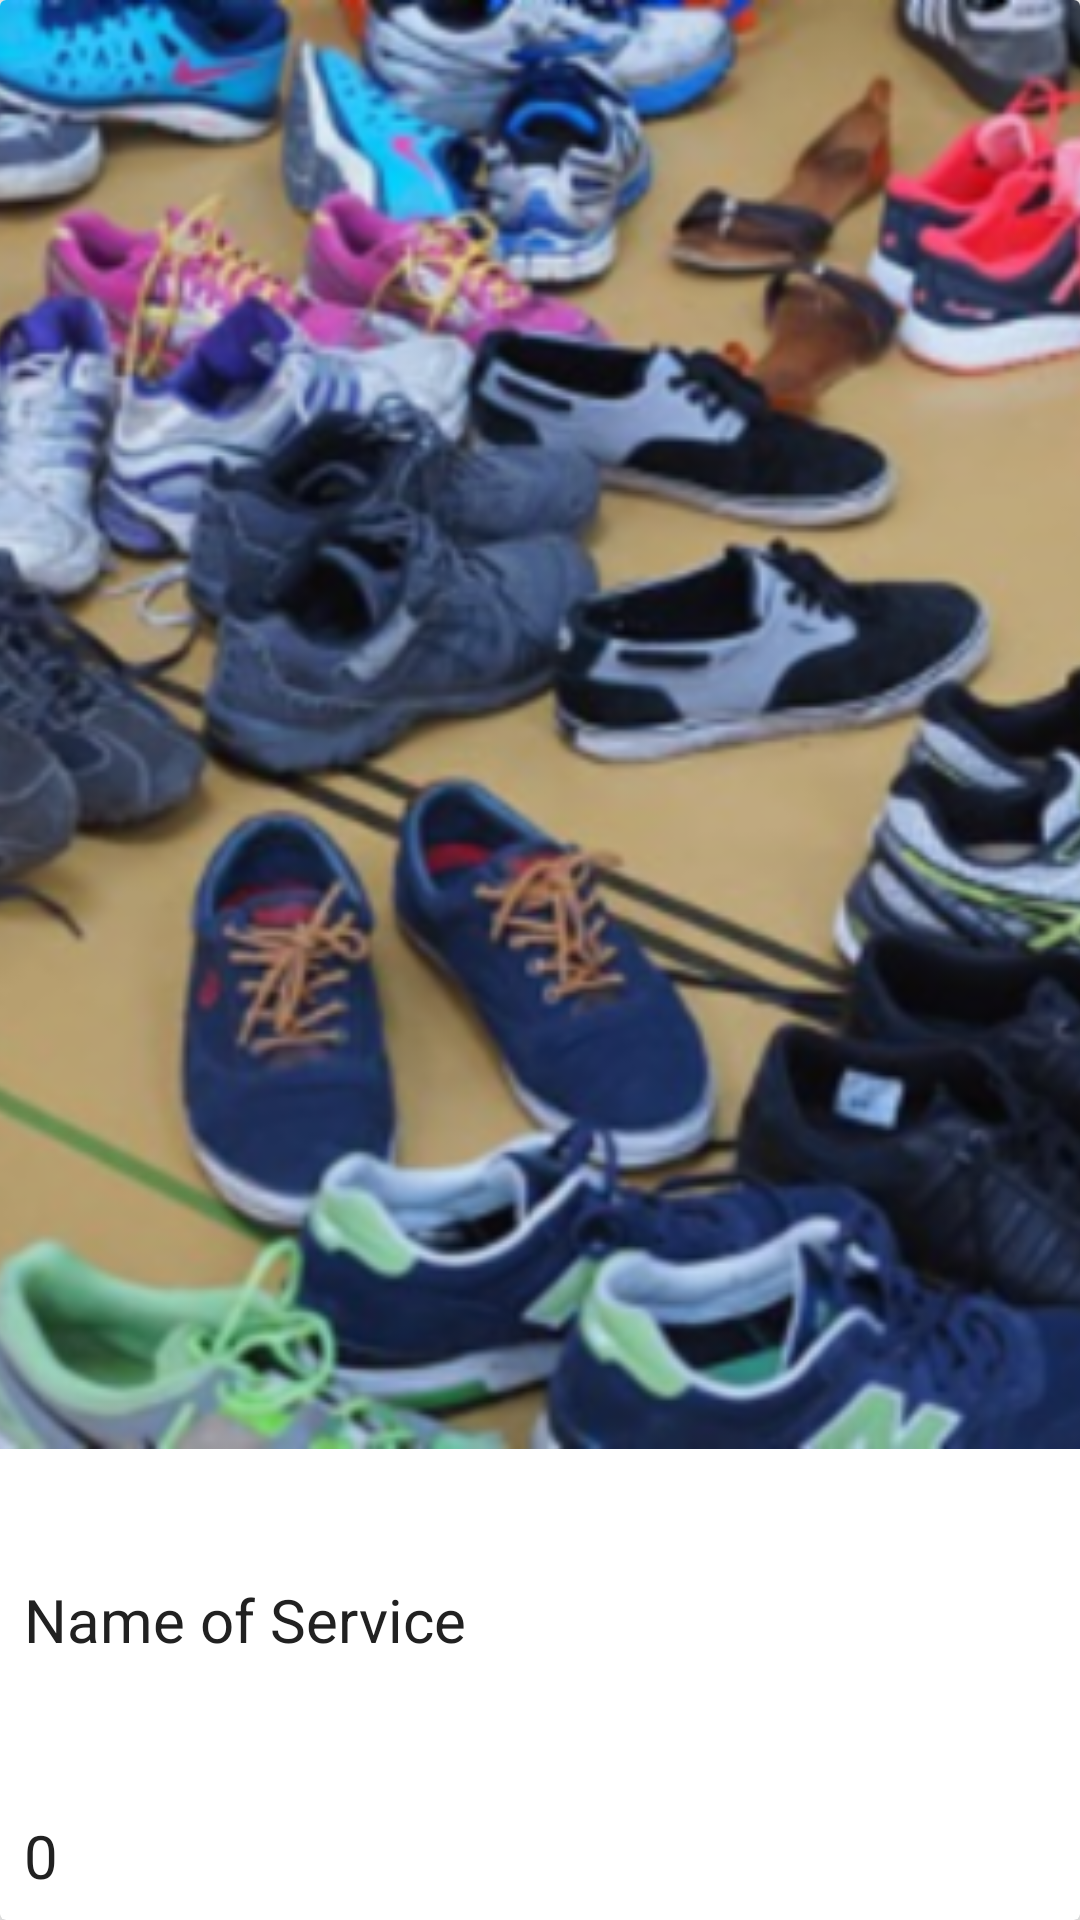

The Android layout XML behind this screen, and the referenced resources:
<!-- AndroidManifest.xml: application theme AppTheme -->
<!-- res/layout/service_item.xml -->
<?xml version="1.0" encoding="utf-8"?>
<android.support.v7.widget.CardView xmlns:android="http://schemas.android.com/apk/res/android"
    xmlns:app="http://schemas.android.com/apk/res-auto"
    android:layout_width="match_parent"
    android:layout_height="wrap_content"
    android:layout_margin="10dp"
    android:layout_marginBottom="8dp"
    app:cardElevation="10dp">

    <LinearLayout
        android:layout_width="match_parent"
        android:layout_height="match_parent"
        android:orientation="vertical"
        android:weightSum="5">

        <ImageView
            android:id="@+id/service_image"
            android:layout_width="match_parent"
            android:layout_height="200dp"
            android:layout_weight="4"
            android:scaleType="centerCrop"
            android:src="@drawable/background" />

        <LinearLayout
            android:layout_width="match_parent"
            android:layout_height="wrap_content"
            android:layout_margin="8dp"
            android:layout_weight="1"
            android:gravity="center_vertical"
            android:orientation="horizontal"
            android:weightSum="10">

            <TextView
                android:id="@+id/service_name"
                android:layout_width="0dp"
                android:layout_height="wrap_content"
                android:layout_weight="9"
                android:text="Name of Service"
                android:textColor="@color/primary_text"
                android:textSize="20sp" />

            <ImageView
                android:id="@+id/fav"
                android:layout_width="0dp"
                android:layout_height="wrap_content"
                android:layout_weight="1"
                android:src="@drawable/ic_favorite_border_black_24dp"
                android:tint="@color/colorAccent" />

        </LinearLayout>

        <LinearLayout
            android:layout_width="wrap_content"
            android:layout_height="wrap_content"
            android:layout_margin="8dp"
            android:layout_weight="1"
            android:gravity="center_vertical"
            android:orientation="horizontal"
            android:weightSum="10">

            <TextView
                android:id="@+id/service_price"
                android:layout_width="wrap_content"
                android:layout_height="wrap_content"
                android:text="0"
                android:textColor="@color/primary_text"
                android:textSize="20sp" />


        </LinearLayout>

    </LinearLayout>


</android.support.v7.widget.CardView>
<!-- resources referenced by this layout -->
<resources>
  <color name="colorAccent">#4caf50</color>
  <color name="primary_text">#212121</color>
  <!-- drawable background: png bitmap (drawable-hdpi, 138083 bytes) -->
  <style name="AppTheme" parent="Theme.AppCompat.Light.NoActionBar">
          
          <item name="colorPrimary">@color/colorPrimary</item>
          <item name="colorPrimaryDark">@color/colorPrimaryDark</item>
          <item name="colorAccent">@color/colorAccent</item>
      </style>
  <color name="colorPrimary">#FFC107</color>
  <color name="colorPrimaryDark">#FFA000</color>
</resources>
